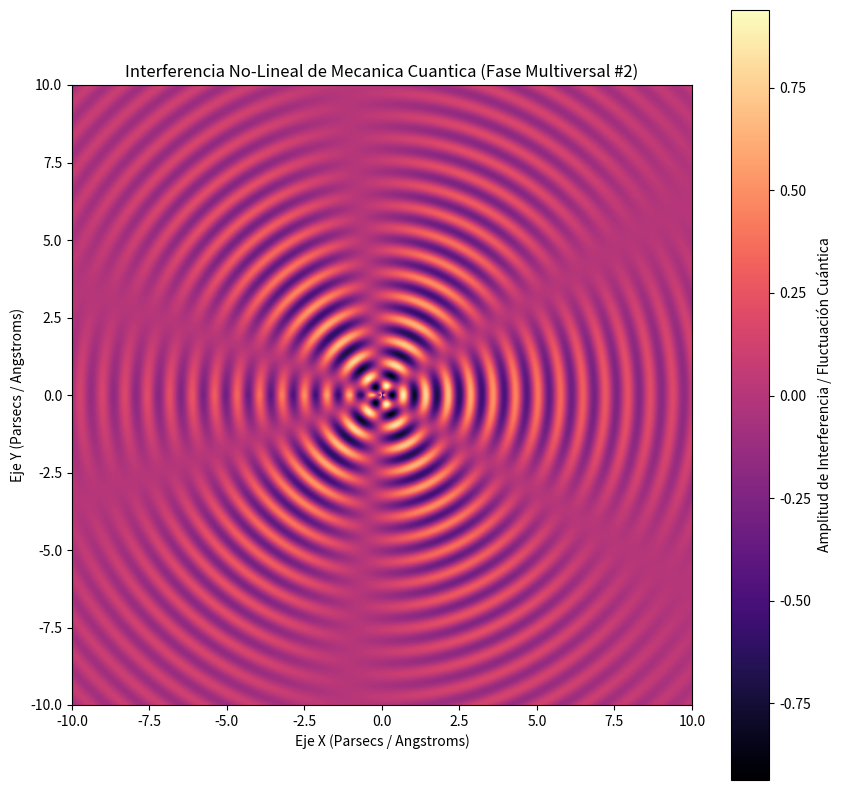

Generate this figure with matplotlib:
%matplotlib inline
# Simulación Multiversal: Mecanica Cuantica - Variante 2
import numpy as np
import matplotlib.pyplot as plt

# Parámetros Físicos No-Lineales
omega_1 = 8.663
omega_2 = 2.795
lambda_decay = 0.184
phase_shift = 1.861

x = np.linspace(-10, 10, 800)
y = np.linspace(-10, 10, 800)
X, Y = np.meshgrid(x, y)

# Dinámica de Fluidos / Campos Tensor-Escalares (Fase Multiversal)
R = np.sqrt(X**2 + Y**2) + 1e-5
Z = (np.sin(omega_1 * R + phase_shift) * np.cos(omega_2 * np.arctan2(Y, X))) * np.exp(-lambda_decay * R)

plt.figure(figsize=(10, 10))
plt.imshow(Z, cmap='magma', extent=[-10, 10, -10, 10], origin='lower')
plt.colorbar(label='Amplitud de Interferencia / Fluctuación Cuántica')
plt.title(r'Interferencia No-Lineal de Mecanica Cuantica (Fase Multiversal #2)')
plt.xlabel('Eje X (Parsecs / Angstroms)')
plt.ylabel('Eje Y (Parsecs / Angstroms)')
plt.show()
